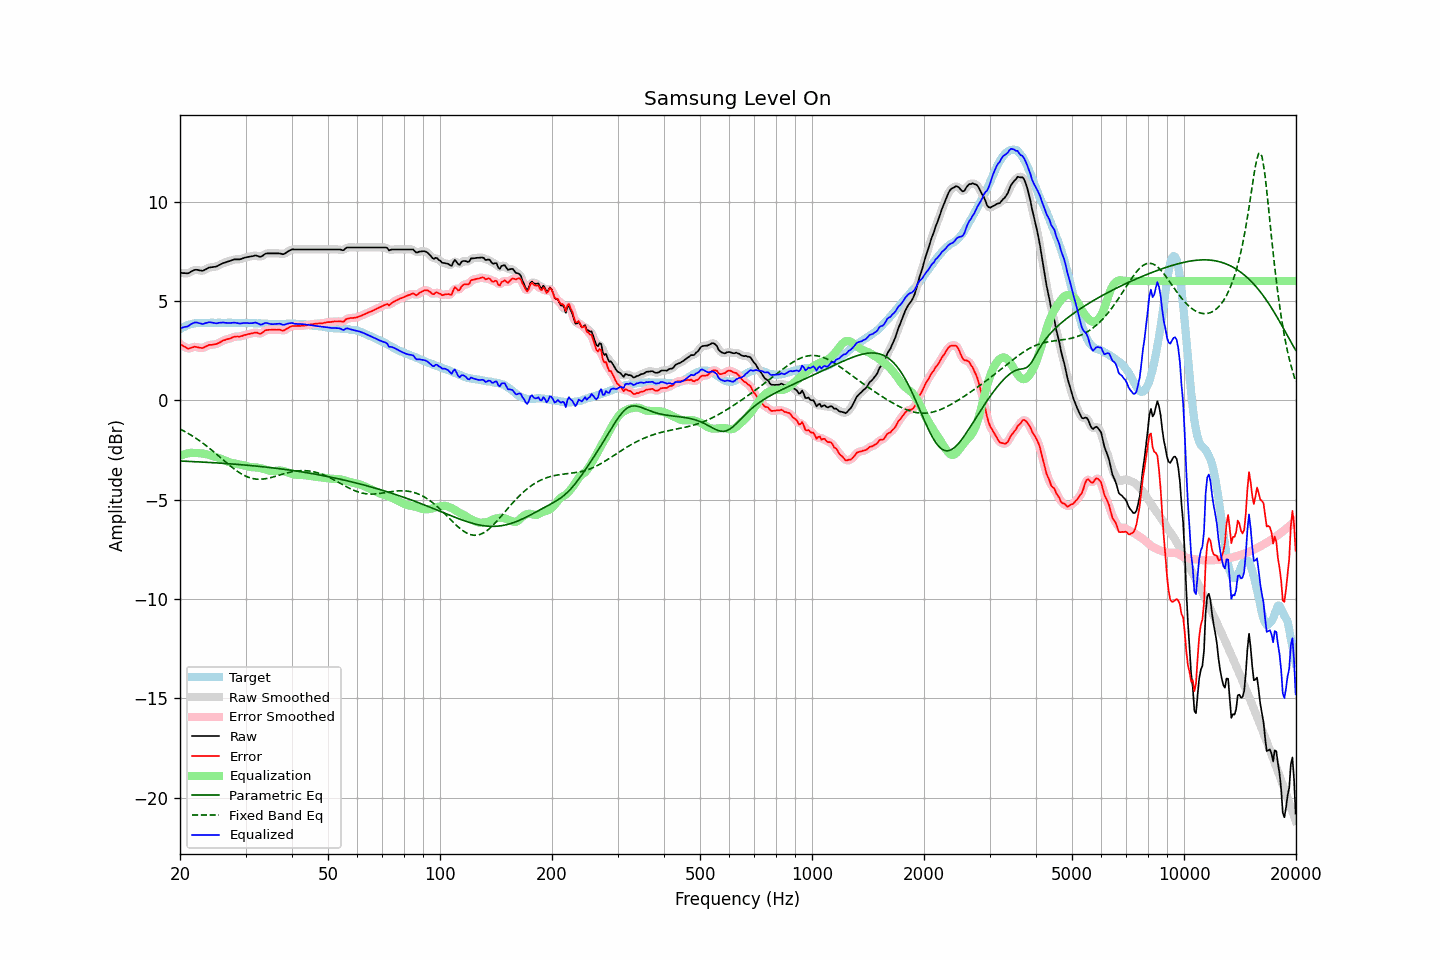

The file beside this chart, header and first rows:
frequency, raw, error, smoothed, error_smoothed, equalization, parametric_eq, fixed_band_eq, equalized_raw, equalized_smoothed, target
20.00, 6.41, 2.83, 6.42, 2.84, -2.80, -3.05, -1.44, 3.61, 3.62, 3.58
20.20, 6.41, 2.79, 6.40, 2.78, -2.76, -3.06, -1.48, 3.65, 3.64, 3.62
20.40, 6.40, 2.73, 6.40, 2.72, -2.73, -3.06, -1.53, 3.67, 3.66, 3.67
20.61, 6.40, 2.70, 6.39, 2.68, -2.71, -3.06, -1.57, 3.69, 3.69, 3.70
20.81, 6.39, 2.64, 6.39, 2.64, -2.68, -3.07, -1.62, 3.71, 3.71, 3.75
21.02, 6.39, 2.60, 6.40, 2.62, -2.67, -3.07, -1.66, 3.72, 3.74, 3.79
21.23, 6.43, 2.62, 6.43, 2.61, -2.65, -3.08, -1.71, 3.78, 3.78, 3.81
21.44, 6.48, 2.65, 6.48, 2.64, -2.64, -3.08, -1.76, 3.84, 3.83, 3.83
21.66, 6.52, 2.67, 6.52, 2.67, -2.64, -3.08, -1.81, 3.88, 3.88, 3.85
21.87, 6.56, 2.70, 6.55, 2.69, -2.65, -3.09, -1.86, 3.91, 3.91, 3.86
22.09, 6.57, 2.69, 6.57, 2.68, -2.65, -3.09, -1.92, 3.92, 3.92, 3.88
22.31, 6.56, 2.67, 6.56, 2.67, -2.66, -3.10, -1.97, 3.90, 3.91, 3.89
22.54, 6.54, 2.65, 6.54, 2.65, -2.66, -3.10, -2.03, 3.88, 3.88, 3.89
22.76, 6.53, 2.64, 6.52, 2.64, -2.67, -3.10, -2.08, 3.86, 3.86, 3.89
22.99, 6.51, 2.63, 6.53, 2.64, -2.68, -3.11, -2.14, 3.83, 3.85, 3.88
23.22, 6.55, 2.67, 6.55, 2.67, -2.69, -3.11, -2.20, 3.86, 3.86, 3.88
23.45, 6.59, 2.71, 6.59, 2.71, -2.70, -3.12, -2.27, 3.89, 3.88, 3.88
23.69, 6.63, 2.74, 6.63, 2.75, -2.72, -3.12, -2.33, 3.91, 3.91, 3.89
23.92, 6.68, 2.79, 6.67, 2.77, -2.75, -3.13, -2.39, 3.93, 3.92, 3.89
24.16, 6.69, 2.79, 6.69, 2.79, -2.77, -3.13, -2.46, 3.92, 3.92, 3.90
24.40, 6.70, 2.79, 6.70, 2.80, -2.79, -3.14, -2.53, 3.91, 3.91, 3.91
24.65, 6.71, 2.81, 6.71, 2.81, -2.82, -3.14, -2.59, 3.89, 3.89, 3.90
24.89, 6.72, 2.82, 6.72, 2.82, -2.84, -3.15, -2.66, 3.88, 3.88, 3.90
25.14, 6.74, 2.84, 6.75, 2.85, -2.87, -3.15, -2.73, 3.87, 3.88, 3.90
25.39, 6.79, 2.88, 6.79, 2.88, -2.89, -3.16, -2.80, 3.90, 3.89, 3.91
25.65, 6.83, 2.92, 6.83, 2.93, -2.93, -3.16, -2.87, 3.90, 3.90, 3.91
25.91, 6.87, 2.97, 6.87, 2.97, -2.96, -3.17, -2.94, 3.91, 3.91, 3.90
26.16, 6.91, 3.01, 6.90, 3.01, -2.99, -3.17, -3.01, 3.92, 3.91, 3.90
26.43, 6.93, 3.03, 6.93, 3.04, -3.03, -3.18, -3.08, 3.90, 3.90, 3.89
26.69, 6.96, 3.07, 6.96, 3.06, -3.06, -3.18, -3.15, 3.90, 3.90, 3.89
26.96, 6.99, 3.09, 6.99, 3.08, -3.10, -3.19, -3.22, 3.89, 3.89, 3.90
27.23, 7.01, 3.11, 7.01, 3.11, -3.12, -3.20, -3.28, 3.89, 3.89, 3.90
27.50, 7.04, 3.14, 7.04, 3.14, -3.14, -3.20, -3.35, 3.90, 3.90, 3.90
27.77, 7.07, 3.18, 7.07, 3.17, -3.16, -3.21, -3.41, 3.91, 3.90, 3.89
28.05, 7.09, 3.20, 7.08, 3.20, -3.18, -3.21, -3.47, 3.91, 3.91, 3.89
28.33, 7.09, 3.21, 7.09, 3.21, -3.20, -3.22, -3.53, 3.89, 3.89, 3.88
28.62, 7.09, 3.21, 7.09, 3.21, -3.21, -3.23, -3.59, 3.88, 3.88, 3.88
28.90, 7.09, 3.20, 7.10, 3.21, -3.23, -3.23, -3.64, 3.86, 3.87, 3.89
29.19, 7.11, 3.23, 7.11, 3.23, -3.24, -3.24, -3.69, 3.87, 3.87, 3.88
29.48, 7.14, 3.24, 7.14, 3.25, -3.26, -3.25, -3.74, 3.88, 3.88, 3.90
29.78, 7.17, 3.28, 7.17, 3.28, -3.28, -3.25, -3.78, 3.89, 3.89, 3.89
30.08, 7.19, 3.30, 7.19, 3.30, -3.30, -3.26, -3.82, 3.89, 3.89, 3.89
30.38, 7.21, 3.33, 7.21, 3.32, -3.32, -3.27, -3.86, 3.89, 3.89, 3.88
30.68, 7.22, 3.34, 7.22, 3.34, -3.34, -3.28, -3.89, 3.88, 3.88, 3.88
30.99, 7.24, 3.36, 7.24, 3.36, -3.36, -3.28, -3.91, 3.88, 3.88, 3.88
31.30, 7.25, 3.37, 7.26, 3.38, -3.37, -3.29, -3.93, 3.88, 3.89, 3.88
31.61, 7.27, 3.39, 7.27, 3.40, -3.37, -3.30, -3.95, 3.90, 3.90, 3.88
31.93, 7.29, 3.41, 7.28, 3.40, -3.38, -3.31, -3.96, 3.91, 3.90, 3.88
32.24, 7.27, 3.40, 7.26, 3.39, -3.38, -3.31, -3.97, 3.89, 3.88, 3.87
32.57, 7.24, 3.37, 7.24, 3.37, -3.40, -3.32, -3.97, 3.84, 3.84, 3.87
32.89, 7.22, 3.35, 7.23, 3.36, -3.41, -3.33, -3.97, 3.81, 3.82, 3.87
33.22, 7.25, 3.39, 7.26, 3.40, -3.43, -3.34, -3.97, 3.82, 3.83, 3.86
33.55, 7.31, 3.45, 7.31, 3.45, -3.45, -3.35, -3.96, 3.86, 3.85, 3.86
33.89, 7.37, 3.52, 7.36, 3.50, -3.48, -3.36, -3.95, 3.89, 3.88, 3.85
34.23, 7.39, 3.53, 7.39, 3.54, -3.50, -3.37, -3.93, 3.89, 3.89, 3.86
34.57, 7.39, 3.55, 7.39, 3.55, -3.52, -3.37, -3.92, 3.87, 3.87, 3.84
34.92, 7.39, 3.55, 7.39, 3.55, -3.55, -3.38, -3.90, 3.84, 3.85, 3.84
35.27, 7.39, 3.55, 7.39, 3.55, -3.56, -3.39, -3.88, 3.83, 3.83, 3.84
35.62, 7.39, 3.55, 7.39, 3.55, -3.56, -3.40, -3.86, 3.83, 3.83, 3.84
35.97, 7.39, 3.55, 7.39, 3.55, -3.55, -3.41, -3.83, 3.84, 3.84, 3.84
... 635 more rows
